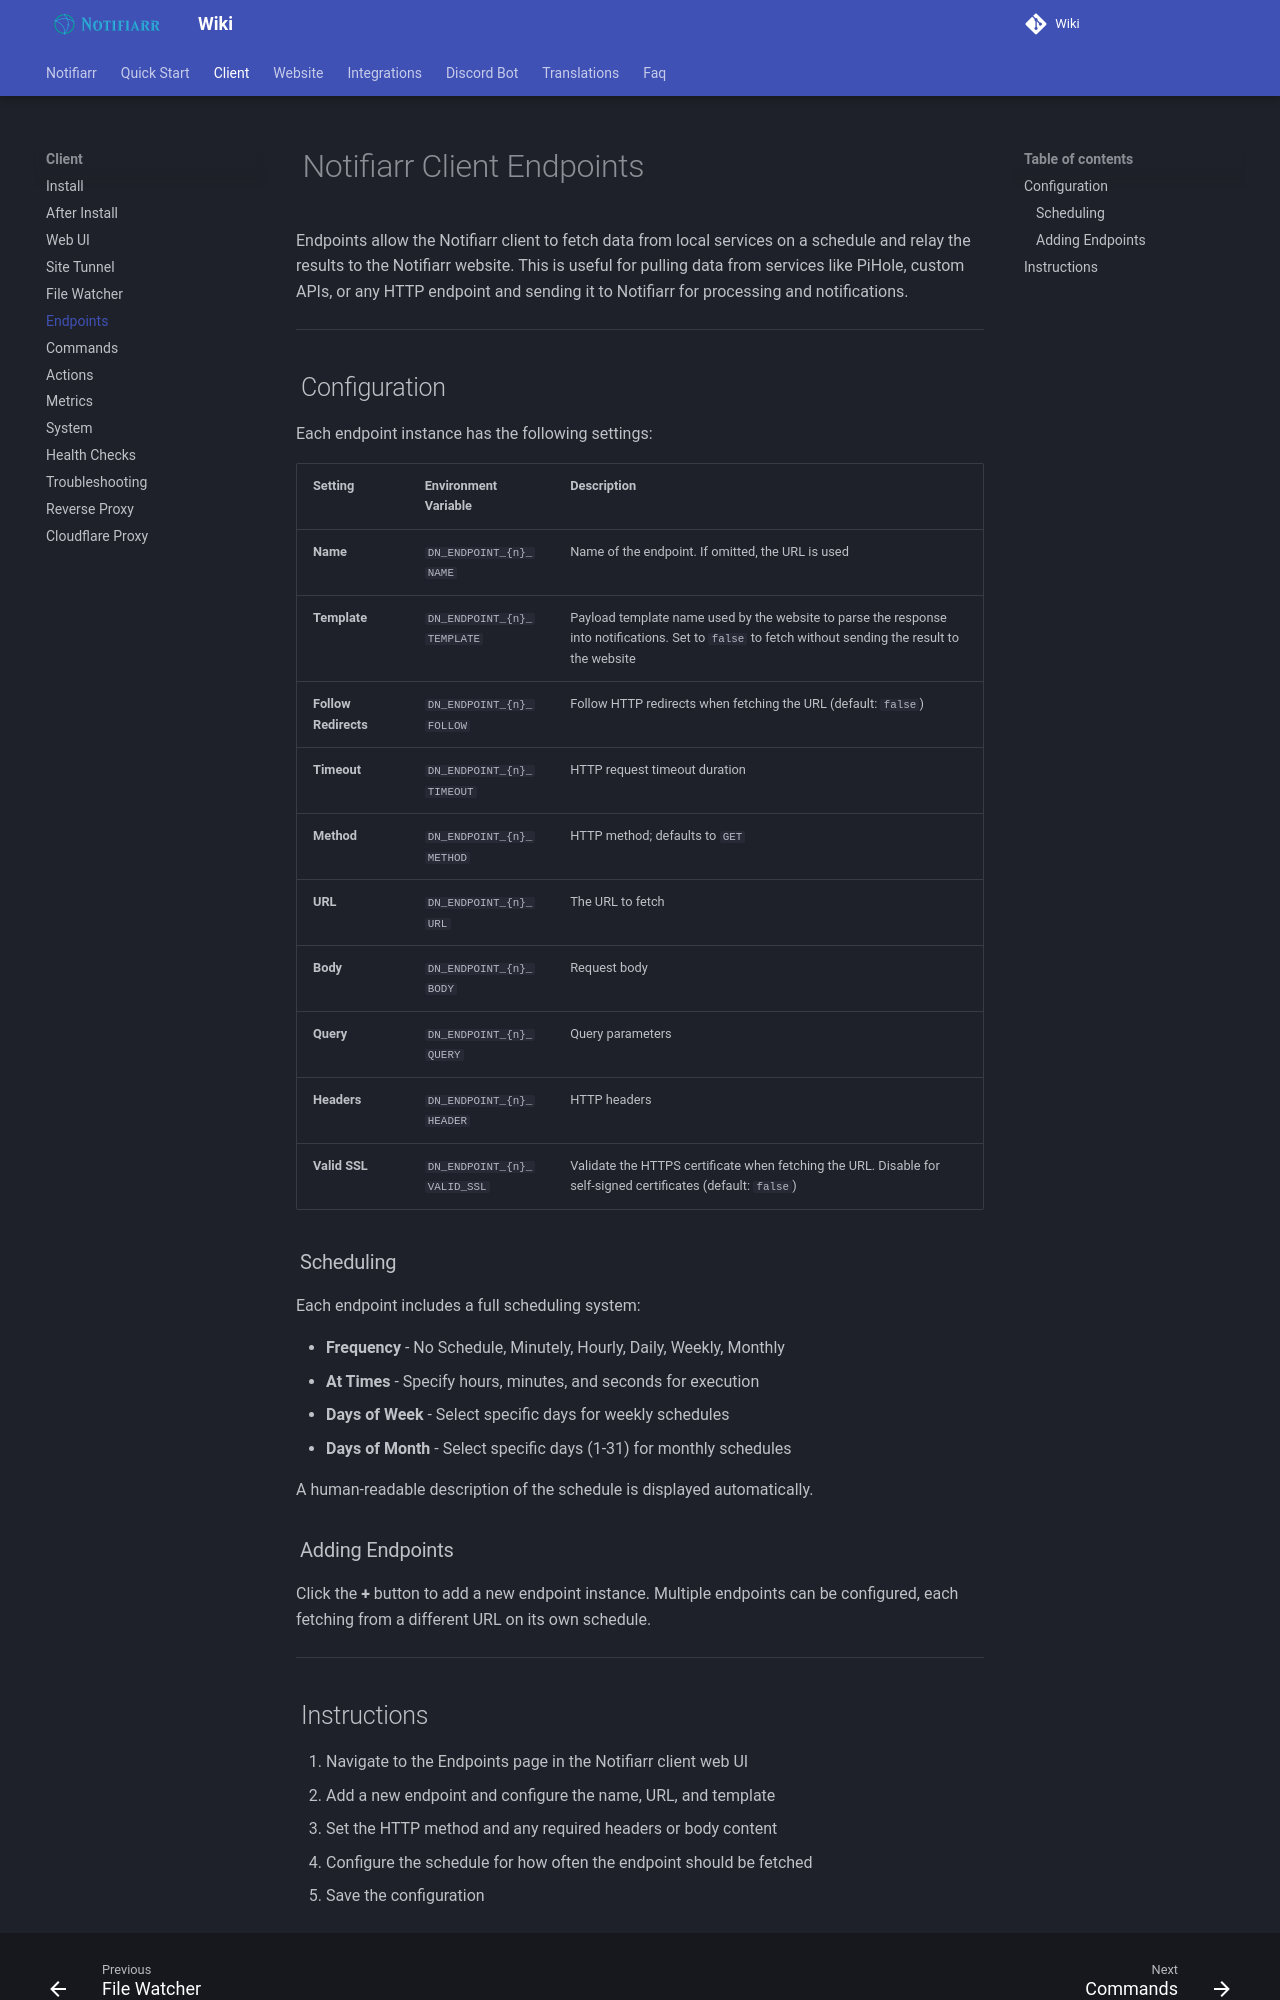

repository: Notifiarr/mkdocs-wiki · page: pages/client/endpoints/index.html · generator: mkdocs

# Notifiarr Client Endpoints

Endpoints allow the Notifiarr client to fetch data from local services on a schedule and relay the results to the Notifiarr website. This is useful for pulling data from services like PiHole, custom APIs, or any HTTP endpoint and sending it to Notifiarr for processing and notifications.

---

## Configuration

Each endpoint instance has the following settings:

| Setting | Environment Variable | Description |
| --------- | --------------------- | ------------- |
| **Name** | `DN_ENDPOINT_{n}_NAME` | Name of the endpoint. If omitted, the URL is used |
| **Template** | `DN_ENDPOINT_{n}_TEMPLATE` | Payload template name used by the website to parse the response into notifications. Set to `false` to fetch without sending the result to the website |
| **Follow Redirects** | `DN_ENDPOINT_{n}_FOLLOW` | Follow HTTP redirects when fetching the URL (default: `false`) |
| **Timeout** | `DN_ENDPOINT_{n}_TIMEOUT` | HTTP request timeout duration |
| **Method** | `DN_ENDPOINT_{n}_METHOD` | HTTP method; defaults to `GET` |
| **URL** | `DN_ENDPOINT_{n}_URL` | The URL to fetch |
| **Body** | `DN_ENDPOINT_{n}_BODY` | Request body |
| **Query** | `DN_ENDPOINT_{n}_QUERY` | Query parameters |
| **Headers** | `DN_ENDPOINT_{n}_HEADER` | HTTP headers |
| **Valid SSL** | `DN_ENDPOINT_{n}_VALID_SSL` | Validate the HTTPS certificate when fetching the URL. Disable for self-signed certificates (default: `false`) |

### Scheduling

Each endpoint includes a full scheduling system:

- **Frequency** - No Schedule, Minutely, Hourly, Daily, Weekly, Monthly
- **At Times** - Specify hours, minutes, and seconds for execution
- **Days of Week** - Select specific days for weekly schedules
- **Days of Month** - Select specific days (1-31) for monthly schedules

A human-readable description of the schedule is displayed automatically.

### Adding Endpoints

Click the **+** button to add a new endpoint instance. Multiple endpoints can be configured, each fetching from a different URL on its own schedule.

---
